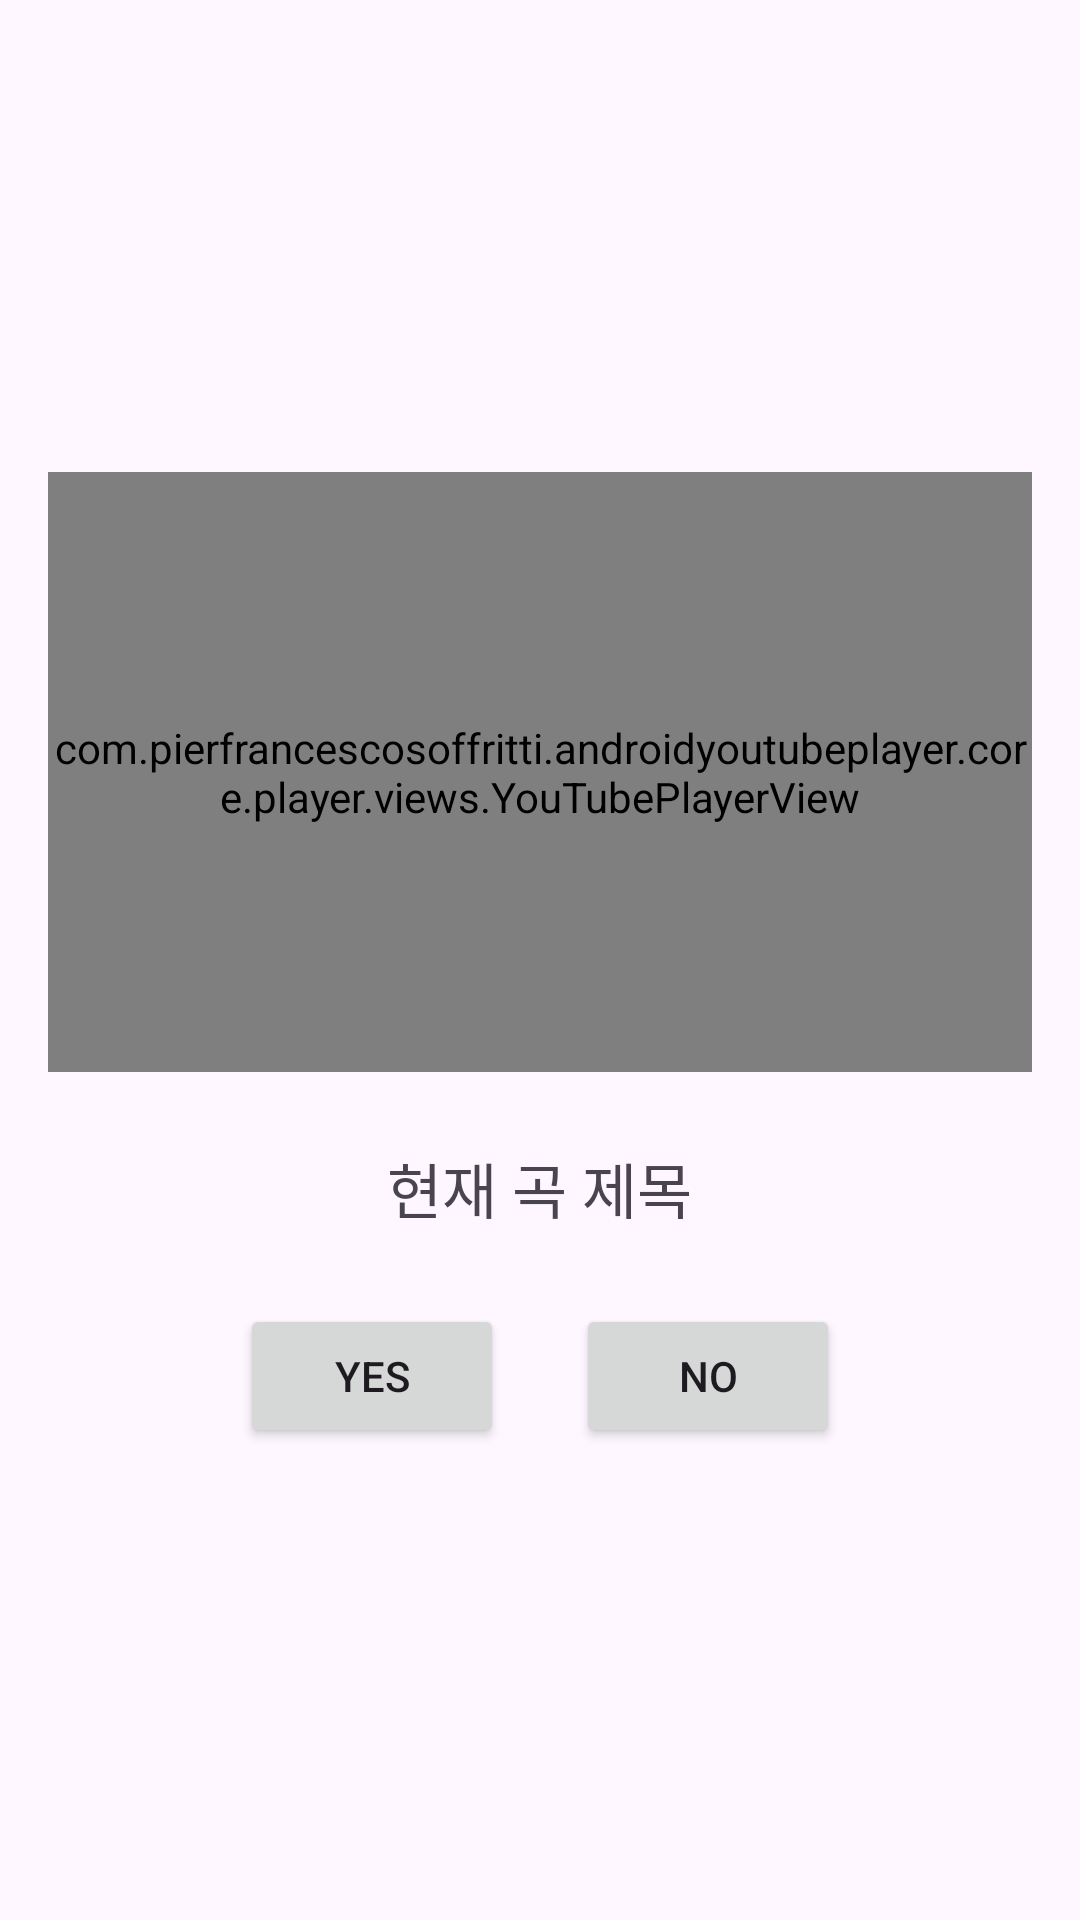

Layout XML and referenced resources for this Android screen:
<!-- AndroidManifest.xml: application theme Theme.TheLegendaryContacts -->
<!-- res/layout/fragment_play.xml -->
<?xml version="1.0" encoding="utf-8"?>
<LinearLayout
    xmlns:android="http://schemas.android.com/apk/res/android"
    android:orientation="vertical"
    android:gravity="center"
    android:layout_width="match_parent"
    android:layout_height="match_parent"
    android:padding="16dp">

    
    <com.pierfrancescosoffritti.androidyoutubeplayer.core.player.views.YouTubePlayerView
        android:id="@+id/youtubePlayerView"
        android:layout_width="match_parent"
        android:layout_height="200dp"
        android:layout_marginBottom="24dp" />

    
    <TextView
        android:id="@+id/textViewTrackTitle"
        android:layout_width="wrap_content"
        android:layout_height="wrap_content"
        android:text="현재 곡 제목"
        android:textSize="20sp"
        android:layout_marginBottom="24dp" />

    
    <LinearLayout
        android:layout_width="wrap_content"
        android:layout_height="wrap_content"
        android:orientation="horizontal">

        <Button
            android:id="@+id/buttonYes"
            android:layout_width="wrap_content"
            android:layout_height="wrap_content"
            android:text="YES"
            android:layout_marginRight="24dp" />

        <Button
            android:id="@+id/buttonNo"
            android:layout_width="wrap_content"
            android:layout_height="wrap_content"
            android:text="NO" />
    </LinearLayout>
</LinearLayout>
<!-- resources referenced by this layout -->
<resources>
  <style name="Theme.TheLegendaryContacts" parent="Theme.Material3.Light.NoActionBar">
          
          <item name="colorPrimary">@color/md_theme_light_primary</item>
          <item name="colorOnPrimary">@color/md_theme_light_onPrimary</item>
          <item name="android:statusBarColor">@color/md_theme_light_primary</item>
          
      </style>
  <color name="md_theme_light_primary">#6750A4</color>
  <color name="md_theme_light_onPrimary">#FFFFFF</color>
</resources>
